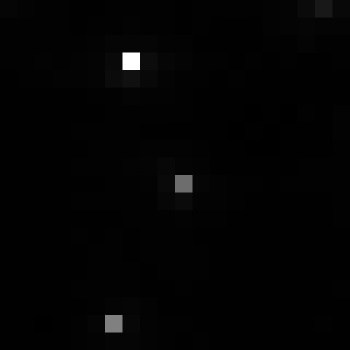

Data behind this chart, as committed beside it:
, xmin, ymin, lat, lon, area, perimeter, max_nanowatts, min_nanowatts, moonlight_illumination, clear_sky_confidence, mean_nanowatts
0, 832, 3030, -4.59, -4.59, 1.0, 0.0, 43, 0.3738, 11.82, 0.0, 1.546
